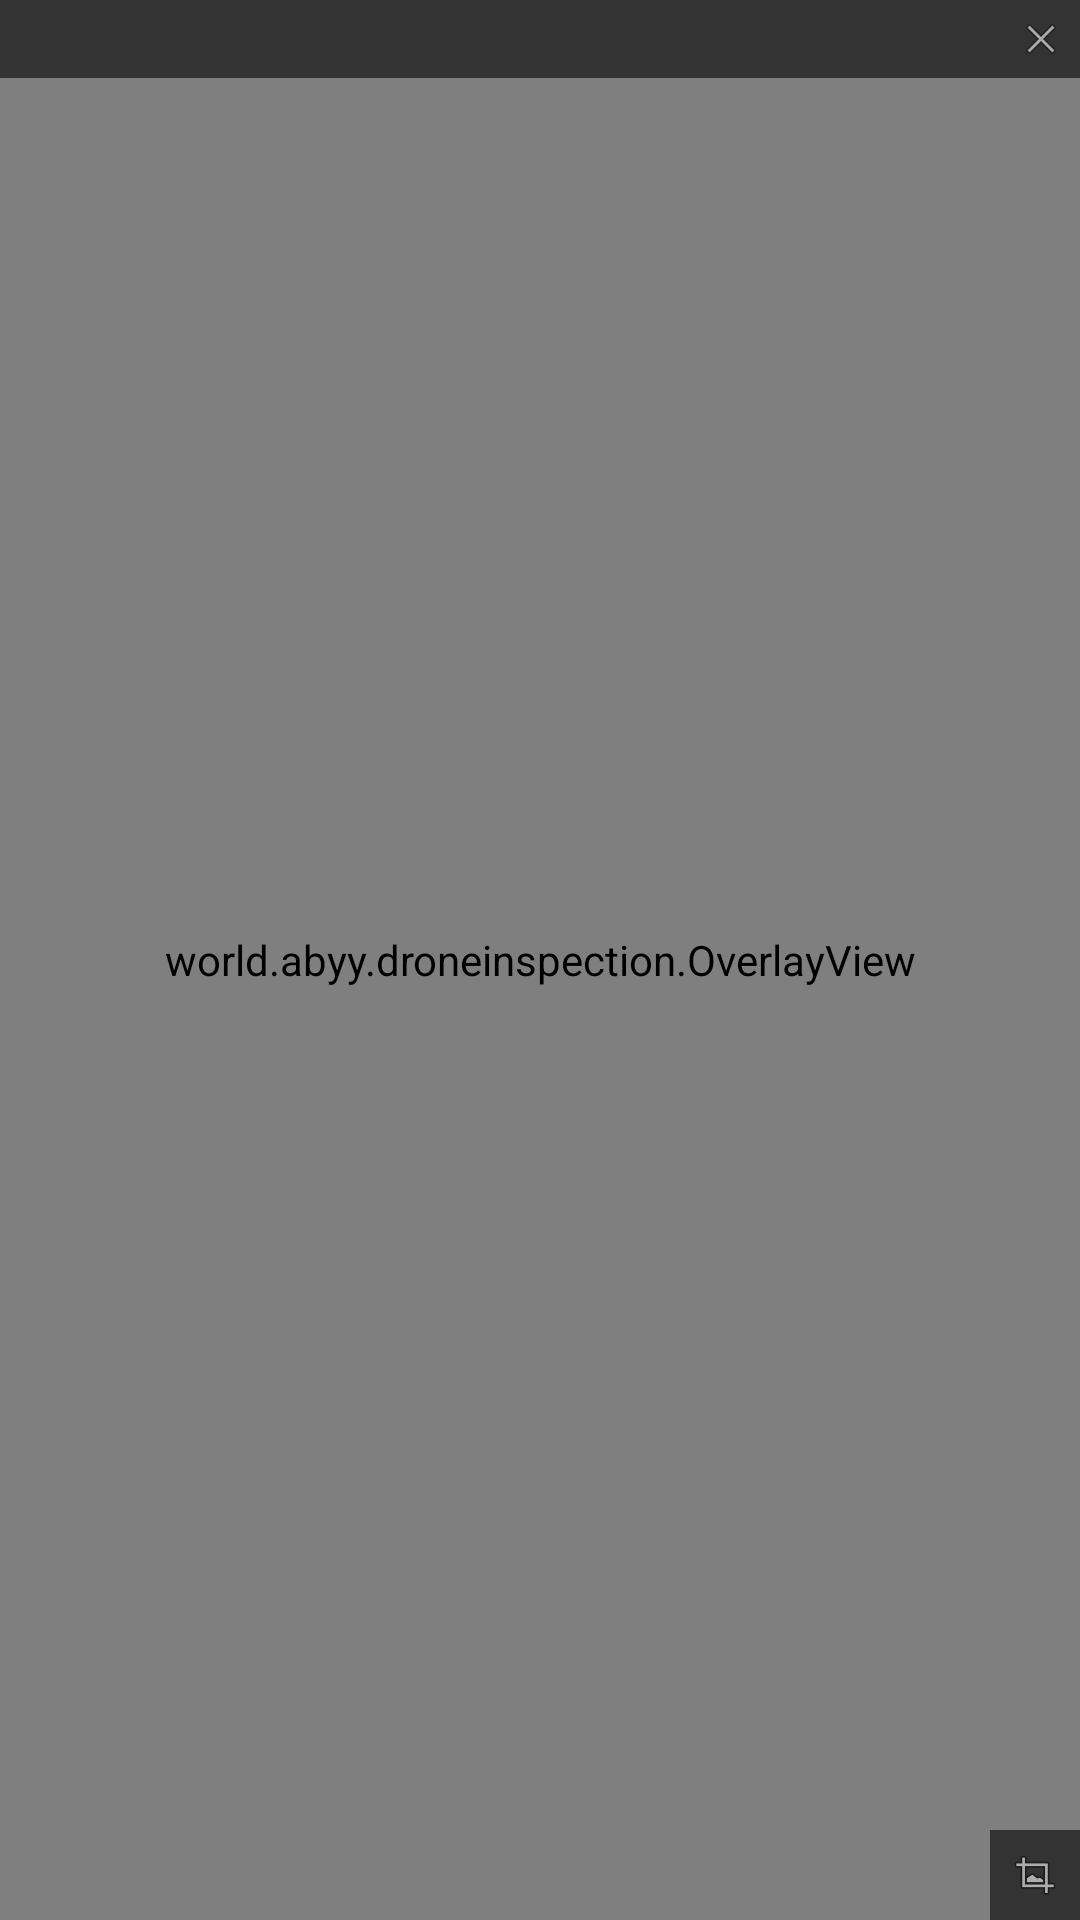

This screen was rendered from an Android layout file. Write that file and the resources it references.
<!-- AndroidManifest.xml: application theme Theme.DroneInspection -->
<!-- res/layout/view_popout.xml -->
<?xml version="1.0" encoding="utf-8"?>
<FrameLayout xmlns:android="http://schemas.android.com/apk/res/android"
    android:layout_width="match_parent"
    android:layout_height="match_parent"
    android:background="#000000">

    <SurfaceView
        android:id="@+id/popout_video"
        android:layout_width="match_parent"
        android:layout_height="match_parent" />

    <world.abyy.droneinspection.OverlayView
        android:id="@+id/popout_overlay"
        android:layout_width="match_parent"
        android:layout_height="match_parent" />

    
    <View
        android:id="@+id/popout_drag"
        android:layout_width="match_parent"
        android:layout_height="26dp"
        android:layout_gravity="top"
        android:background="#99000000" />

    <ImageView
        android:id="@+id/popout_close"
        android:layout_width="26dp"
        android:layout_height="26dp"
        android:layout_gravity="top|end"
        android:padding="5dp"
        android:contentDescription="@string/popout_close"
        android:src="@android:drawable/ic_menu_close_clear_cancel" />

    
    <ImageView
        android:id="@+id/popout_grip"
        android:layout_width="30dp"
        android:layout_height="30dp"
        android:layout_gravity="bottom|end"
        android:padding="6dp"
        android:background="#99000000"
        android:contentDescription="@string/popout_resize"
        android:src="@android:drawable/ic_menu_crop" />
</FrameLayout>
<!-- resources referenced by this layout -->
<resources>
  <string name="popout_close">Close the floating window</string>
  <string name="popout_resize">Drag to resize the floating window</string>
  <style name="Theme.DroneInspection" parent="Theme.AppCompat.DayNight.NoActionBar">
          <item name="android:statusBarColor">@color/brand</item>
          <item name="android:windowBackground">@color/brand</item>
      </style>
  <color name="brand">#1F4E5C</color>
</resources>
